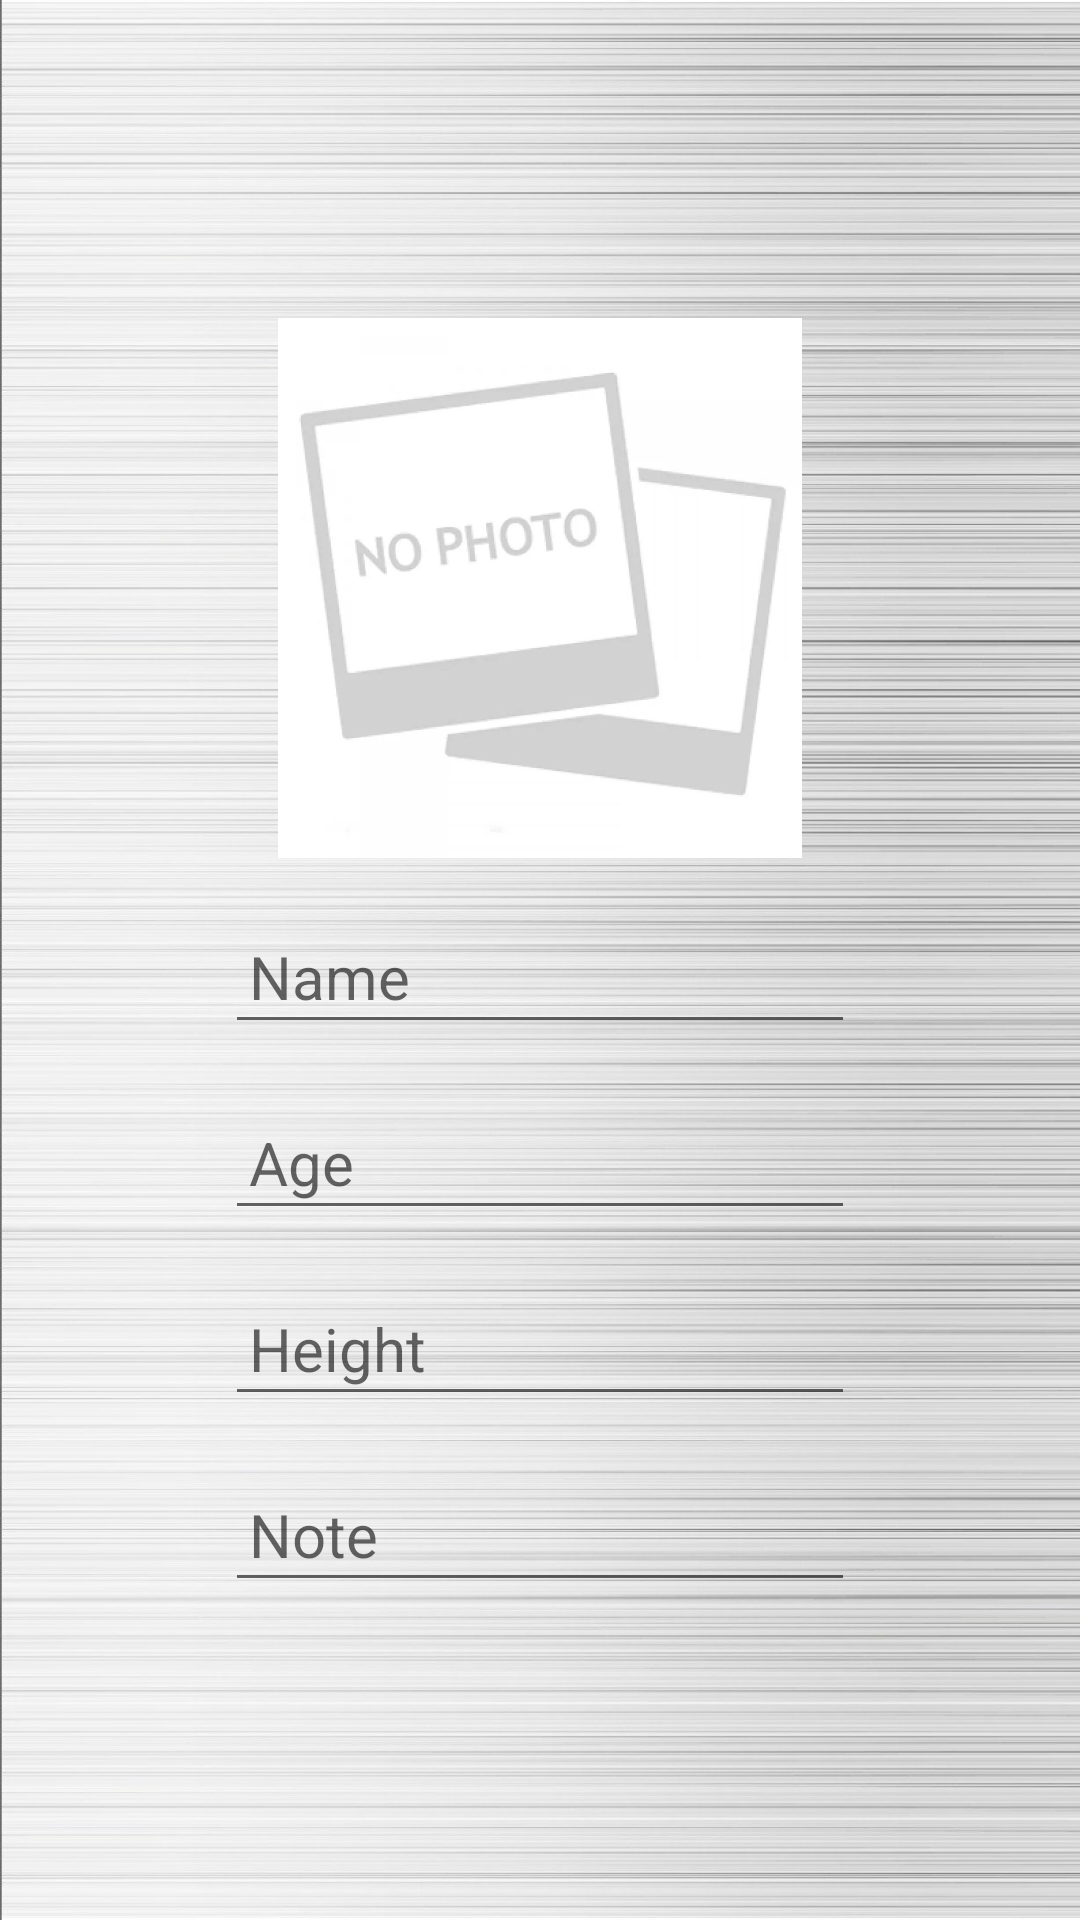

Reconstruct the res/layout file that produces this screen, plus the resources it refers to.
<!-- AndroidManifest.xml: application theme AppTheme -->
<!-- res/layout/activity_add.xml -->
<?xml version="1.0" encoding="utf-8"?>
<androidx.constraintlayout.widget.ConstraintLayout xmlns:android="http://schemas.android.com/apk/res/android"
    xmlns:app="http://schemas.android.com/apk/res-auto"
    android:layout_width="match_parent"
    android:layout_height="match_parent"
    android:background="@drawable/bg">

    <LinearLayout
        android:layout_width="wrap_content"
        android:layout_height="wrap_content"
        android:orientation="vertical"
        android:gravity="center_horizontal"
        app:layout_constraintBottom_toBottomOf="parent"
        app:layout_constraintEnd_toEndOf="parent"
        app:layout_constraintStart_toStartOf="parent"
        app:layout_constraintTop_toTopOf="parent">

        <ImageView
            android:id="@+id/ivAddPhoto"
            android:layout_width="wrap_content"
            android:layout_height="180dp"
            android:adjustViewBounds="true"
            android:src="@drawable/no_photo"/>

        <com.google.android.material.textfield.TextInputLayout
            android:id="@+id/textInputLayoutFIO"
            android:layout_width="210dp"
            android:layout_height="wrap_content"
            android:layout_marginTop="8dp"
            app:layout_constraintEnd_toEndOf="parent"
            app:layout_constraintStart_toStartOf="parent"
            app:layout_constraintTop_toTopOf="parent">

            <com.google.android.material.textfield.TextInputEditText
                android:id="@+id/et_fio"
                android:layout_width="match_parent"
                android:layout_height="wrap_content"
                android:hint="@string/name"
                android:padding="8dp"
                android:textSize="20sp"/>
        </com.google.android.material.textfield.TextInputLayout>

        <com.google.android.material.textfield.TextInputLayout
            android:id="@+id/textInputLayoutAGE"
            android:layout_width="210dp"
            android:layout_height="wrap_content"
            android:layout_marginTop="8dp"
            app:layout_constraintEnd_toEndOf="parent"
            app:layout_constraintStart_toStartOf="parent"
            app:layout_constraintTop_toTopOf="parent">

            <com.google.android.material.textfield.TextInputEditText
                android:id="@+id/et_age"
                android:layout_width="match_parent"
                android:layout_height="wrap_content"
                android:hint="@string/age"
                android:inputType="number"
                android:padding="8dp"
                android:textSize="20sp"/>
        </com.google.android.material.textfield.TextInputLayout>

        <com.google.android.material.textfield.TextInputLayout
            android:id="@+id/textInputLayoutHeight"
            android:layout_width="210dp"
            android:layout_height="wrap_content"
            android:layout_marginTop="8dp"
            app:layout_constraintEnd_toEndOf="parent"
            app:layout_constraintStart_toStartOf="parent"
            app:layout_constraintTop_toTopOf="parent">

            <com.google.android.material.textfield.TextInputEditText
                android:id="@+id/et_height"
                android:layout_width="match_parent"
                android:layout_height="wrap_content"
                android:hint="@string/height"
                android:inputType="number"
                android:padding="8dp"
                android:textSize="20sp"/>
        </com.google.android.material.textfield.TextInputLayout>

        <com.google.android.material.textfield.TextInputLayout
            android:id="@+id/textInputLayoutNOTE"
            android:layout_width="210dp"
            android:layout_height="wrap_content"
            android:layout_marginTop="8dp"
            app:layout_constraintEnd_toEndOf="parent"
            app:layout_constraintStart_toStartOf="parent"
            app:layout_constraintTop_toTopOf="parent">

            <com.google.android.material.textfield.TextInputEditText
                android:id="@+id/et_note"
                android:layout_width="match_parent"
                android:layout_height="wrap_content"
                android:hint="Note"
                android:padding="8dp"
                android:textSize="20sp"/>
        </com.google.android.material.textfield.TextInputLayout>

    </LinearLayout>

</androidx.constraintlayout.widget.ConstraintLayout>
<!-- resources referenced by this layout -->
<resources>
  <!-- drawable bg: jpg bitmap (drawable-xhdpi, 370947 bytes) -->
  <!-- drawable no_photo: jpg bitmap (drawable-xhdpi, 54573 bytes) -->
  <string name="age">Age</string>
  <string name="height">Height</string>
  <string name="name">Name</string>
  <style name="AppTheme" parent="Theme.AppCompat.Light.DarkActionBar">
          
          <item name="colorPrimary">@color/colorPrimary</item>
          <item name="colorPrimaryDark">@color/colorPrimaryDark</item>
          <item name="colorAccent">@color/colorAccent</item>
          <item name="android:actionBarStyle">@style/MyActionBar</item>
      </style>
  <style name="MyActionBar" parent="@style/Widget.AppCompat.ActionBar.Solid">
          <item name="titleTextStyle">@style/MyTitleTextStyle</item>
      </style>
  <style name="MyTitleTextStyle" parent="@style/TextAppearance.AppCompat.Widget.ActionBar.Title">
          <item name="android:textColor">@android:color/white</item>
      </style>
  <!-- not gathered from this repository: default colours our renderer supplied (Android Studio template values) -->
  <color name="colorPrimary">#FF6200EE</color>
  <color name="colorPrimaryDark">#FF3700B3</color>
  <color name="colorAccent">#FF03DAC5</color>
</resources>
